Run: headless pygame with SDL's dummy video driver; simulated clock (each Clock.tick advances the game by its frame time, no real sleeping); random seed 0; keys injected as events and as key.get_pressed() state; mouse plan: one left click at the window centre at the start of phase 2, then a move to the lower-right quarter at the start of phase 3.
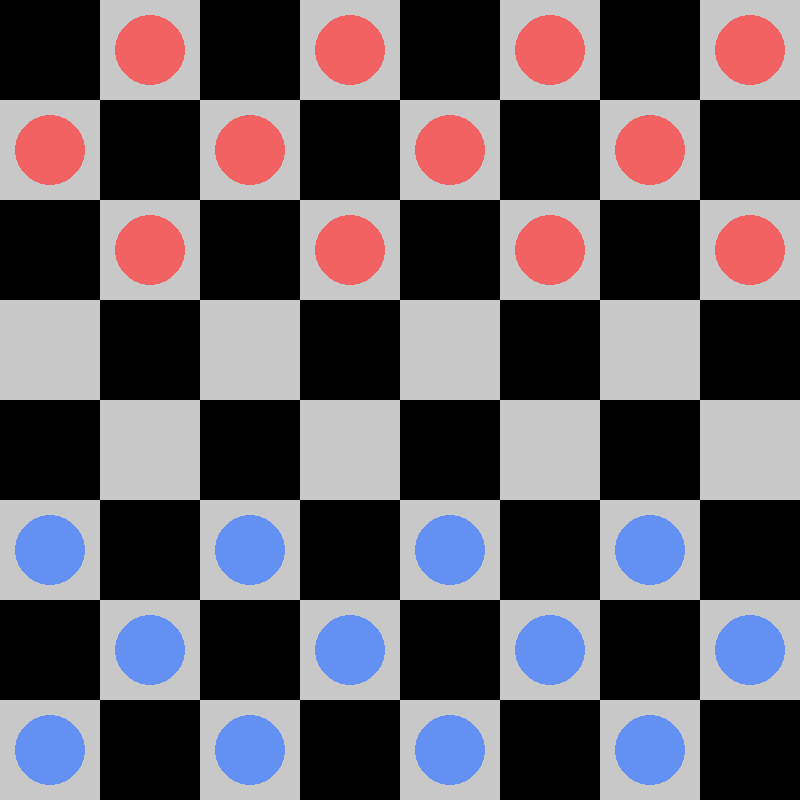
Frame 1 of 4 · flips 1–60 · no input
Frame 2 of 4 · flips 61–180 · clicked the window centre · tapped SPACE, RETURN · held RIGHT (→), D · screen unchanged from frame 1, image omitted
Frame 3 of 4 · flips 181–300 · moved the mouse to the lower-right quarter · held DOWN (↓), S · screen unchanged from frame 2, image omitted
Frame 4 of 4 · flips 301–420 · held LEFT (←), A, UP (↑), W · screen unchanged from frame 3, image omitted

The pygame program that drew these frames:

import pygame, sys, math

pygame.init()
WIDTH, HEIGHT = 800, 800
ROWS, COLS = 8, 8
SQUARE_SIZE = WIDTH // COLS

# Ranglar
BLACK = (0, 0, 0)
WHITE = (255, 255, 255)
RED = (255, 70, 70)
BLUE = (70, 130, 255)
GRAY = (200, 200, 200)
GOLD = (255, 215, 0)

WIN = pygame.display.set_mode((WIDTH, HEIGHT))
pygame.display.set_caption("Modern Smooth Checkers")

# Shashka klassi
class Piece:
    PADDING = 15
    OUTLINE = 3
    def __init__(self, row, col, color):
        self.row = row
        self.col = col
        self.color = color
        self.king = False
        self.x = 0
        self.y = 0
        self.calc_pos()

    def calc_pos(self):
        self.x = SQUARE_SIZE * self.col + SQUARE_SIZE // 2
        self.y = SQUARE_SIZE * self.row + SQUARE_SIZE // 2

    def make_king(self):
        self.king = True

    def draw(self, win):
        radius = SQUARE_SIZE // 2 - self.PADDING
        # Shaffof soyali aylana
        shadow = pygame.Surface((SQUARE_SIZE, SQUARE_SIZE), pygame.SRCALPHA)
        pygame.draw.circle(shadow, (*self.color, 200), (SQUARE_SIZE // 2, SQUARE_SIZE // 2), radius)
        win.blit(shadow, (self.x - SQUARE_SIZE // 2, self.y - SQUARE_SIZE // 2))

        if self.king:
            pygame.draw.circle(win, GOLD, (self.x, self.y), radius // 2, 4)

    def move(self, row, col):
        # Silliq harakat animatsiyasi
        start_x, start_y = self.x, self.y
        end_x = SQUARE_SIZE * col + SQUARE_SIZE // 2
        end_y = SQUARE_SIZE * row + SQUARE_SIZE // 2

        steps = 20
        for i in range(1, steps + 1):
            t = i / steps
            self.x = start_x + (end_x - start_x) * t
            self.y = start_y + (end_y - start_y) * t
            draw_board(WIN, board)
            pygame.display.update()
            pygame.time.delay(10)

        self.row = row
        self.col = col
        self.calc_pos()

# Taxta klassi
class Board:
    def __init__(self):
        self.board = []
        self.create_board()

    def draw_squares(self, win):
        win.fill(GRAY)
        for row in range(ROWS):
            for col in range(row % 2, COLS, 2):
                pygame.draw.rect(win, BLACK, (row * SQUARE_SIZE, col * SQUARE_SIZE, SQUARE_SIZE, SQUARE_SIZE))

    def create_board(self):
        for row in range(ROWS):
            self.board.append([])
            for col in range(COLS):
                if col % 2 == ((row + 1) % 2):
                    if row < 3:
                        self.board[row].append(Piece(row, col, RED))
                    elif row > 4:
                        self.board[row].append(Piece(row, col, BLUE))
                    else:
                        self.board[row].append(0)
                else:
                    self.board[row].append(0)

    def draw(self, win):
        self.draw_squares(win)
        for row in range(ROWS):
            for col in range(COLS):
                piece = self.board[row][col]
                if piece != 0:
                    piece.draw(win)

    def move(self, piece, row, col):
        self.board[piece.row][piece.col], self.board[row][col] = 0, piece
        piece.move(row, col)
        if row == ROWS - 1 or row == 0:
            piece.make_king()

def draw_board(win, board):
    board.draw(win)

def get_row_col_from_mouse(pos):
    x, y = pos
    row = y // SQUARE_SIZE
    col = x // SQUARE_SIZE
    return row, col

board = Board()
selected = None
turn = BLUE

def main():
    global selected, turn
    run = True
    clock = pygame.time.Clock()

    while run:
        clock.tick(60) 

        draw_board(WIN, board)
        pygame.display.update()

        for event in pygame.event.get():
            if event.type == pygame.QUIT:
                pygame.quit()
                sys.exit()

            if event.type == pygame.MOUSEBUTTONDOWN:
                pos = pygame.mouse.get_pos()
                row, col = get_row_col_from_mouse(pos)
                piece = board.board[row][col]

                if selected:
                    board.move(selected, row, col)
                    turn = RED if turn == BLUE else BLUE
                    selected = None
                elif piece != 0 and piece.color == turn:
                    selected = piece
   
main()

# pygame.quit()
